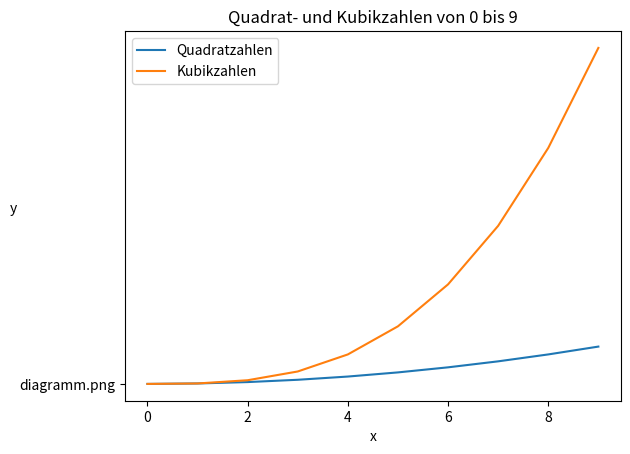

The matplotlib source for this figure:
import matplotlib.pyplot as plt

# Beispiel-Daten: Zahlen von 0 bis 9, Quadrat- und Kubikzahlen
x = [0, 1, 2, 3, 4, 5, 6, 7, 8, 9] # Zahlen  
y = [i**2 for i in x]              # Quadratzahlen
z = [i**3 for i in x]              # Kubikzahlen

# Liniendiagramm erstellen
plt.plot(x, y, label='Quadratzahlen')
plt.plot(x, z, label='Kubikzahlen' )

# Titel und Achsenbeschriftungen hinzufügen
plt.title('Quadrat- und Kubikzahlen von 0 bis 9')
plt.xlabel('x')
plt.ylabel('y', rotation='horizontal') 

# Legende anzeigen
plt.legend()

# Diagramm anzeigen
plt.show()

# Diagramm als PNG-Datei sppeichern
plt.plot('diagramm.png') 